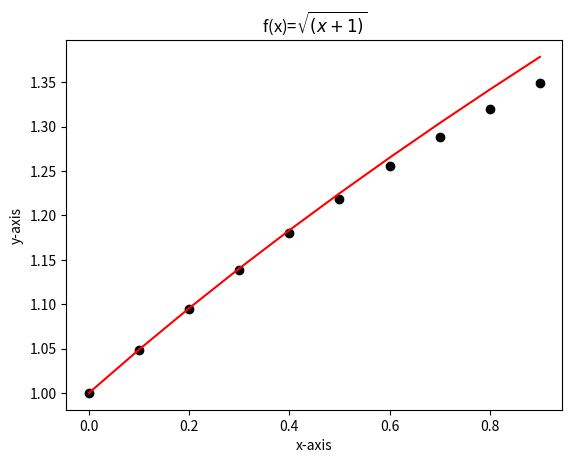

The matplotlib source for this figure:
#Exercise to test polynomial order 2 for f(x)=sqrt(x+1)

import numpy as np
import math as mt
import matplotlib.pyplot as mpl

#insert equations

def f(x):
   return np.sqrt(x+1)


x0 = 0.0
n =  3

#calculate polynomial
for x in np.arange (0.0,1.0,0.1):
    p = 1.0+0.5*x-(1.0/8.0)*x**2
    print (x,p)
    mpl.plot(x,p,'ko')

#error
r2 = (1.0/16.0)*abs(1.0)**3*(1)**(-5/2)
print('error=',r2)

#test with the exact values
x = np.arange(0.0,1.0,0.1)
mpl.title('f(x)=$\sqrt{(x+1)}$')
mpl.xlabel('x-axis')
mpl.ylabel('y-axis')
mpl.plot(x,f(x),'r-')

mpl.show()


